Run: headless pygame with SDL's dummy video driver; simulated clock (each Clock.tick advances the game by its frame time, no real sleeping); random seed 0; keys injected as events and as key.get_pressed() state; mouse plan: one left click at the window centre at the start of phase 2, then a move to the lower-right quarter at the start of phase 3.
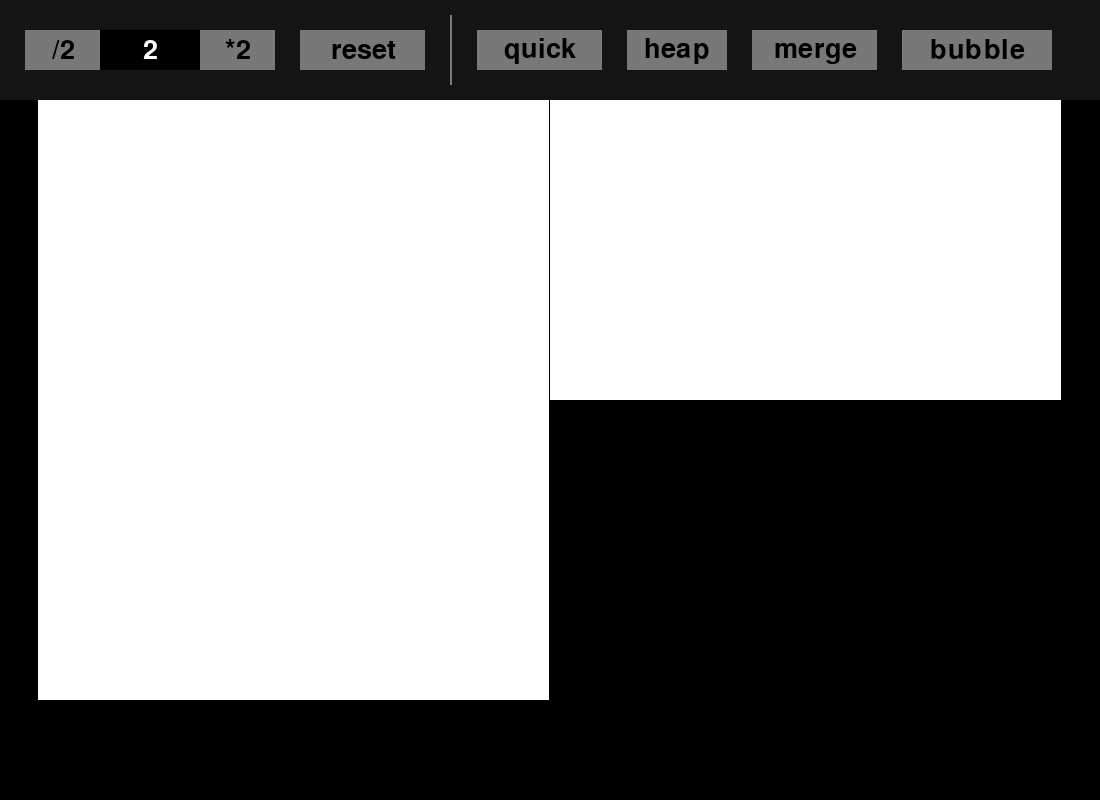
Frame 1 of 4 · flips 1–60 · no input
Frame 2 of 4 · flips 61–180 · clicked the window centre · tapped SPACE, RETURN · held RIGHT (→), D · screen unchanged from frame 1, image omitted
Frame 3 of 4 · flips 181–300 · moved the mouse to the lower-right quarter · held DOWN (↓), S · screen unchanged from frame 2, image omitted
Frame 4 of 4 · flips 301–420 · held LEFT (←), A, UP (↑), W · screen unchanged from frame 3, image omitted

The pygame program that drew these frames:

import pygame, sys, os, random, time, threading

# Color constants
WHITE = (255,255,255)
BLACK = (0,0,0)
DGRAY = (20,20,20)
LGRAY = (120,120,120)
BLUE = (0,0,255)
GREEN = (0,255,0)
RED = (255,0,0)
DRED = (100,20,20)

# Window property / layout constants
RES_WID = 1100
RES_HGT = 800
RESOLUTION = [RES_WID,RES_HGT]
TOP_BAR_HGT = 100

# Initialize game
pygame.init()
screen = pygame.display.set_mode(RESOLUTION)

# Initialize font
pygame.font.init()
font = pygame.font.SysFont('monospace', 40)


####################
# Global Variables #
####################

running = True
sorting = False

arr_ct = 2
arr = list()

UI_x_offset = 0     # how far from left of screen UI begins
bar_x_offset = 38   # how far from left of screen bars are drawn
UI_x_cur = 25 + UI_x_offset # next UI component's x value
UI_components = list()




###########
# Classes #
###########

# An item of the UI to be interacted with
class Component:
    def __init__(self, x, y, text, wid=100, hgt=40, bcolor=LGRAY, tcolor=BLACK):
        self.x = x
        self.y = y
        self.text = text
        self.wid = wid
        self.hgt = hgt
        self.bcolor = bcolor
        self.tcolor = tcolor
        self.textsurface = font.render(self.text, True, self.tcolor)
        self.Component = pygame.draw.rect(screen, self.bcolor, (self.x, self.y, wid, hgt))

    def set_text(self, new):
        self.text = new
        self.textsurface = font.render(self.text, True, self.tcolor)

    def draw(self, surface):
        pygame.draw.rect(surface, self.bcolor, (self.x, self.y, self.wid, self.hgt))
        text_rect = self.textsurface.get_rect(center=(self.wid/2 + self.x, self.hgt/2 + self.y))
        surface.blit(self.textsurface,text_rect)

# A Bar is simple a white bar to be drawn in order to reflect some value in our list to be sorted
class Bar:
    def __init__(self, val, factor=20, bcolor=WHITE, tcolor=BLACK):
        self.val = val
        self.hgt = val * factor
        self.bcolor = bcolor
        self.tcolor = tcolor
        self.textsurface = font.render(str(self.val), True, self.tcolor)

    def draw(self, surface, x, y, wid):
        pygame.draw.rect(surface, self.bcolor, (x, y, wid, self.hgt))
        text_rect = self.textsurface.get_rect(center=(wid/2 + x, self.hgt/2 + y))
        # surface.blit(self.textsurface,text_rect)

# Randomize the order of bars so they may be sorted
def randomize_bars():
    global arr
    arr = sorted(arr, key = lambda x: random.random() )

# Initialize array of Bars
def init_bars():
    arr.clear()
    fact = 600 / arr_ct
    for i in range(1, arr_ct + 1):
        arr.append(Bar(i, factor=fact))
    randomize_bars()

# Intelligently draw bars within the confines of the screen
def draw_bars():
    global arr
    bwidth = int((1024 / arr_ct) - 1)
    x_cur = bar_x_offset
    for bar in arr:
        bar.draw(screen, x_cur, TOP_BAR_HGT, bwidth)
        x_cur += 1 + bwidth


####################
# Button Functions #
####################

# Divide the number of total Bars by 2
#   comp: the component to change the text of
def div2(comp):
    global arr_ct
    if not sorting and arr_ct > 2:
        arr_ct //= 2
        comp.set_text(str(arr_ct))
        init_bars()

# Multiply the number of total Bars by 2
#   comp: the component to change the text of
def mul2(comp):
    global arr_ct
    if not sorting and arr_ct < 512:
        arr_ct *= 2
        comp.set_text(str(arr_ct))
        init_bars()

# Cancel all sorting and reinitialize the Bars on screen
def reset():
    global sorting
    sorting = False
    init_bars()
    pass


#####################
# Sorting Functions #
#####################

# Quick Sort #
# recursive quicksort helper
def qsort():
    global arr
    
    if len(arr) <= 1:
        return arr

    pivot = random.randint(0, len(arr))
    lt = list()
    gt = list()
    for bar in arr:
        if bar.val <= pivot:
            lt.append(bar)
        if bar.val > pivot:
            gt.append(bar)

    return qsort(lt) + qsort(gt)


def quick_sort():
    global sorting
    global arr
    sorting = True

    qsort()

    sorting = False


# Heap Sort #
# Heapify the node at index i in heap of length n
#   i: the index of the root of this heap
#   n: the bound for how large the heap is
def heapify(i, n):
    global arr

    largest = i
    li = 2*i + 1
    ri = 2*i + 2

    # check if left exists and is bigger than root
    if li < n and arr[li].val > arr[largest].val:
        largest = li

    # check if right exists and is bigger than root
    if ri < n and arr[ri].val > arr[largest].val:
        largest = ri

    # swap if needed
    if largest != i:
        arr[i], arr[largest] = arr[largest], arr[i]
        time.sleep(1/(arr_ct))
        heapify(largest, n)

# Build the max heap using heapify, then extract the root and heapify.
# Repeat to extract all values in order
def heap_sort():
    global sorting
    global arr
    sorting = True

    n = arr_ct

    # Build max heap
    for i in range(n//2 - 1, -1, -1):
        heapify(i, n)
        if not sorting:
            return

    # Extract top
    while n > 0:
        arr[n-1], arr[0] = arr[0], arr[n-1]
        heapify(0, n-1)
        n -= 1
        if not sorting:
            return

    sorting = False

# Merge Sort #
def merge_sort():
    global sorting
    global arr
    sorting = True

    sorting = False

# Bubble Sort #
# Loop through the list, swapping each entry which is larger than its successor
def bubble_sort():
    global sorting
    global arr
    sorting = True

    for bar in arr:
        for i in range(len(arr)-1):
            if not sorting:
                return
            if arr[i].val > arr[i+1].val:
                arr[i], arr[i+1] = arr[i+1], arr[i]
                time.sleep(1/(arr_ct*2))

    sorting = False


# Initialize UI components
div2_comp = Component(UI_x_cur,30,'/2',wid=75)
UI_components.append(div2_comp)
UI_x_cur += 75

arr_ct_comp = Component(UI_x_cur,30,str(arr_ct),bcolor=BLACK, tcolor=WHITE)
UI_components.append(arr_ct_comp)
UI_x_cur += 100

mul2_comp = Component(UI_x_cur,30,'*2',wid=75)
UI_components.append(mul2_comp)
UI_x_cur += 100

reset_comp = Component(UI_x_cur,30,'reset',wid=125)
UI_components.append(reset_comp)
UI_x_cur += 150

bar_comp = Component(UI_x_cur,15,'',wid=2, hgt=70)
UI_components.append(bar_comp)
UI_x_cur += 27

quick_comp = Component(UI_x_cur,30,'quick',wid=125)
UI_components.append(quick_comp)
UI_x_cur += 150

heap_comp = Component(UI_x_cur,30,'heap',wid=100)
UI_components.append(heap_comp)
UI_x_cur += 125

merge_comp = Component(UI_x_cur,30,'merge',wid=125)
UI_components.append(merge_comp)
UI_x_cur += 150

bubble_comp = Component(UI_x_cur,30,'bubble',wid=150)
UI_components.append(bubble_comp)

init_bars()

# Main game loop
while(running):
    for event in pygame.event.get():
        if event.type == pygame.QUIT:
            running = False
        if event.type == pygame.MOUSEBUTTONDOWN:
            leftm, middlem, rightm = pygame.mouse.get_pressed()
            if leftm:
                mpos = pygame.mouse.get_pos()
                if div2_comp.Component.collidepoint(mpos):
                    div2(arr_ct_comp)
                elif mul2_comp.Component.collidepoint(mpos):
                    mul2(arr_ct_comp)
                elif reset_comp.Component.collidepoint(mpos):
                    reset()
                if not sorting:
                    if quick_comp.Component.collidepoint(mpos):
                        th = threading.Thread(target=quick_sort)
                        th.start()
                    elif heap_comp.Component.collidepoint(mpos):
                        th = threading.Thread(target=heap_sort)
                        th.start()
                    elif merge_comp.Component.collidepoint(mpos):
                        th = threading.Thread(target=merge_sort)
                        th.start()
                    elif bubble_comp.Component.collidepoint(mpos):
                        th = threading.Thread(target=bubble_sort)
                        th.start()
                break



    ## draw ##
    screen.fill(BLACK)
    pygame.draw.rect(screen, DGRAY, (0, 0, RES_WID, TOP_BAR_HGT)) # top bar
    for comp in UI_components:
        comp.draw(screen)
    draw_bars()
    pygame.display.flip()
pygame.quit()
